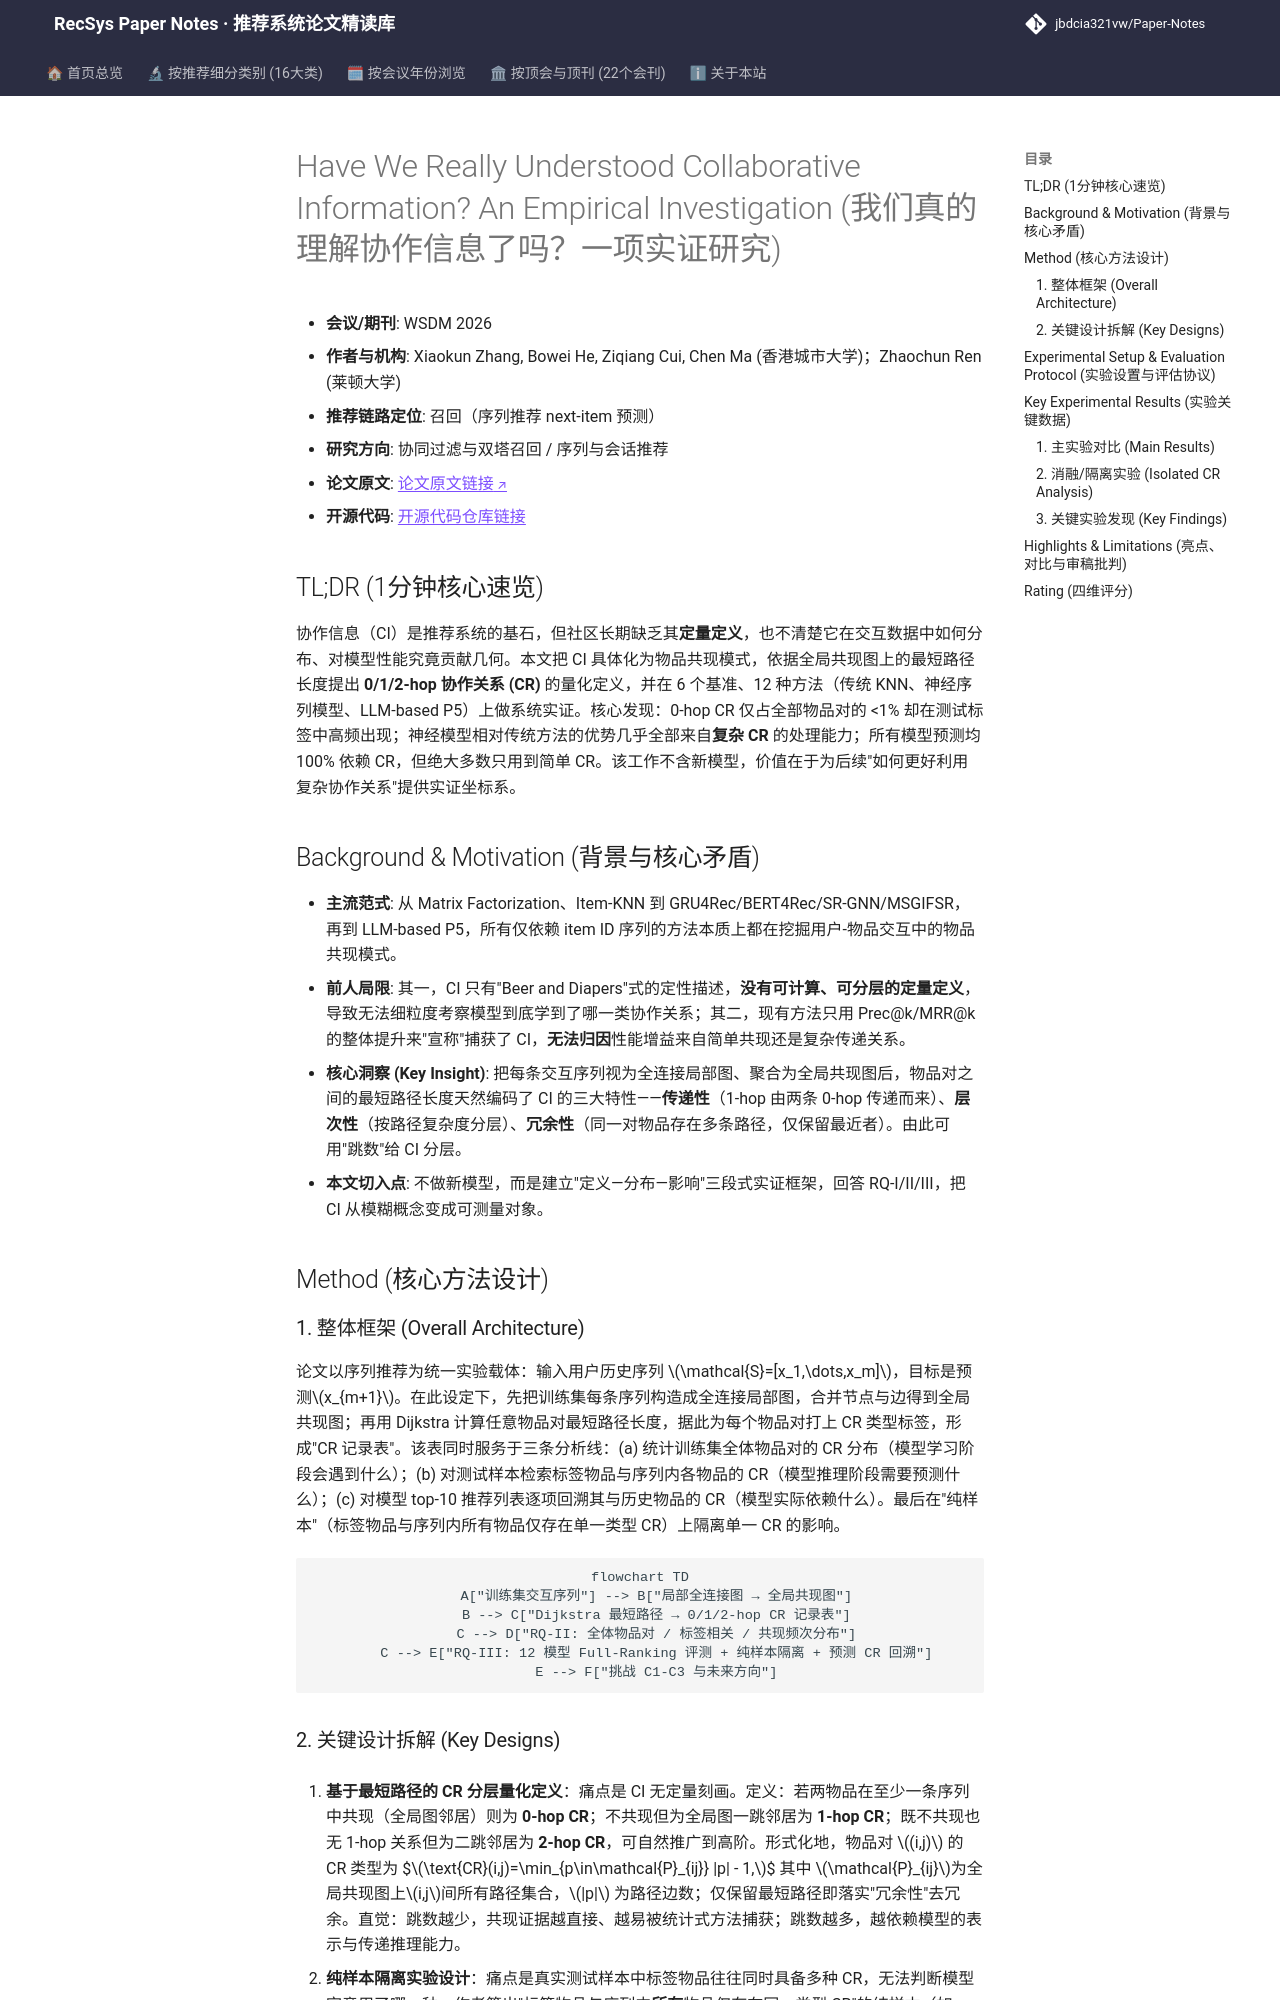

repository: jbdcia321vw/Paper-Notes · page: venues/WSDM/2026/collaborative_filtering/have_we_really_understood_collaborative_information_an_empirical_investigat/index.html · generator: mkdocs

---
title: "[Paper Note] Have We Really Understood Collaborative Information? An Empirical Investigation"
description: "[WSDM 2026][协同过滤与双塔召回] 以物品共现路径长度量化协作信息为0/1/2-hop协作关系，系统实证其在六个基准上的分布、对12种推荐算法的影响与预测依赖，揭示模型强于简单CR、弱于复杂CR的核心规律。"
tags:
  - WSDM 2026
  - 协同过滤与双塔召回
  - 召回
  - 协作信息量化定义
  - 协作关系分布实证
  - 序列推荐评测
date: 2026-11-12
venue: WSDM
year: 2026
paper_url: "https://arxiv.org/abs/2511.06905"
code_url: "https://github.com/Zhang-xiaokun/CI_Investigation"
categories:
  - collaborative_filtering
  - sequential_rec
---

# Have We Really Understood Collaborative Information? An Empirical Investigation (我们真的理解协作信息了吗？一项实证研究)

- **会议/期刊**: WSDM 2026
- **作者与机构**: Xiaokun Zhang, Bowei He, Ziqiang Cui, Chen Ma (香港城市大学)；Zhaochun Ren (莱顿大学)
- **推荐链路定位**: 召回（序列推荐 next-item 预测）
- **研究方向**: 协同过滤与双塔召回 / 序列与会话推荐
- **论文原文**: [论文原文链接](https://arxiv.org/abs/2511.06905v2)
- **开源代码**: [开源代码仓库链接](https://github.com/Zhang-xiaokun/CI_Investigation)

## TL;DR (1分钟核心速览)

协作信息（CI）是推荐系统的基石，但社区长期缺乏其**定量定义**，也不清楚它在交互数据中如何分布、对模型性能究竟贡献几何。本文把 CI 具体化为物品共现模式，依据全局共现图上的最短路径长度提出 **0/1/2-hop 协作关系 (CR)** 的量化定义，并在 6 个基准、12 种方法（传统 KNN、神经序列模型、LLM-based P5）上做系统实证。核心发现：0-hop CR 仅占全部物品对的 <1% 却在测试标签中高频出现；神经模型相对传统方法的优势几乎全部来自**复杂 CR** 的处理能力；所有模型预测均 100% 依赖 CR，但绝大多数只用到简单 CR。该工作不含新模型，价值在于为后续"如何更好利用复杂协作关系"提供实证坐标系。

## Background & Motivation (背景与核心矛盾)

- **主流范式**: 从 Matrix Factorization、Item-KNN 到 GRU4Rec/BERT4Rec/SR-GNN/MSGIFSR，再到 LLM-based P5，所有仅依赖 item ID 序列的方法本质上都在挖掘用户-物品交互中的物品共现模式。
- **前人局限**: 其一，CI 只有"Beer and Diapers"式的定性描述，**没有可计算、可分层的定量定义**，导致无法细粒度考察模型到底学到了哪一类协作关系；其二，现有方法只用 Prec@k/MRR@k 的整体提升来"宣称"捕获了 CI，**无法归因**性能增益来自简单共现还是复杂传递关系。
- **核心洞察 (Key Insight)**: 把每条交互序列视为全连接局部图、聚合为全局共现图后，物品对之间的最短路径长度天然编码了 CI 的三大特性——**传递性**（1-hop 由两条 0-hop 传递而来）、**层次性**（按路径复杂度分层）、**冗余性**（同一对物品存在多条路径，仅保留最近者）。由此可用"跳数"给 CI 分层。
- **本文切入点**: 不做新模型，而是建立"定义—分布—影响"三段式实证框架，回答 RQ-I/II/III，把 CI 从模糊概念变成可测量对象。

## Method (核心方法设计)

### 1. 整体框架 (Overall Architecture)

论文以序列推荐为统一实验载体：输入用户历史序列 $\mathcal{S}=[x_1,\dots,x_m]$，目标是预测$x_{m+1}$。在此设定下，先把训练集每条序列构造成全连接局部图，合并节点与边得到全局共现图；再用 Dijkstra 计算任意物品对最短路径长度，据此为每个物品对打上 CR 类型标签，形成"CR 记录表"。该表同时服务于三条分析线：(a) 统计训练集全体物品对的 CR 分布（模型学习阶段会遇到什么）；(b) 对测试样本检索标签物品与序列内各物品的 CR（模型推理阶段需要预测什么）；(c) 对模型 top-10 推荐列表逐项回溯其与历史物品的 CR（模型实际依赖什么）。最后在"纯样本"（标签物品与序列内所有物品仅存在单一类型 CR）上隔离单一 CR 的影响。

```mermaid
flowchart TD
    A["训练集交互序列"] --> B["局部全连接图 → 全局共现图"]
    B --> C["Dijkstra 最短路径 → 0/1/2-hop CR 记录表"]
    C --> D["RQ-II: 全体物品对 / 标签相关 / 共现频次分布"]
    C --> E["RQ-III: 12 模型 Full-Ranking 评测 + 纯样本隔离 + 预测 CR 回溯"]
    E --> F["挑战 C1-C3 与未来方向"]
```
